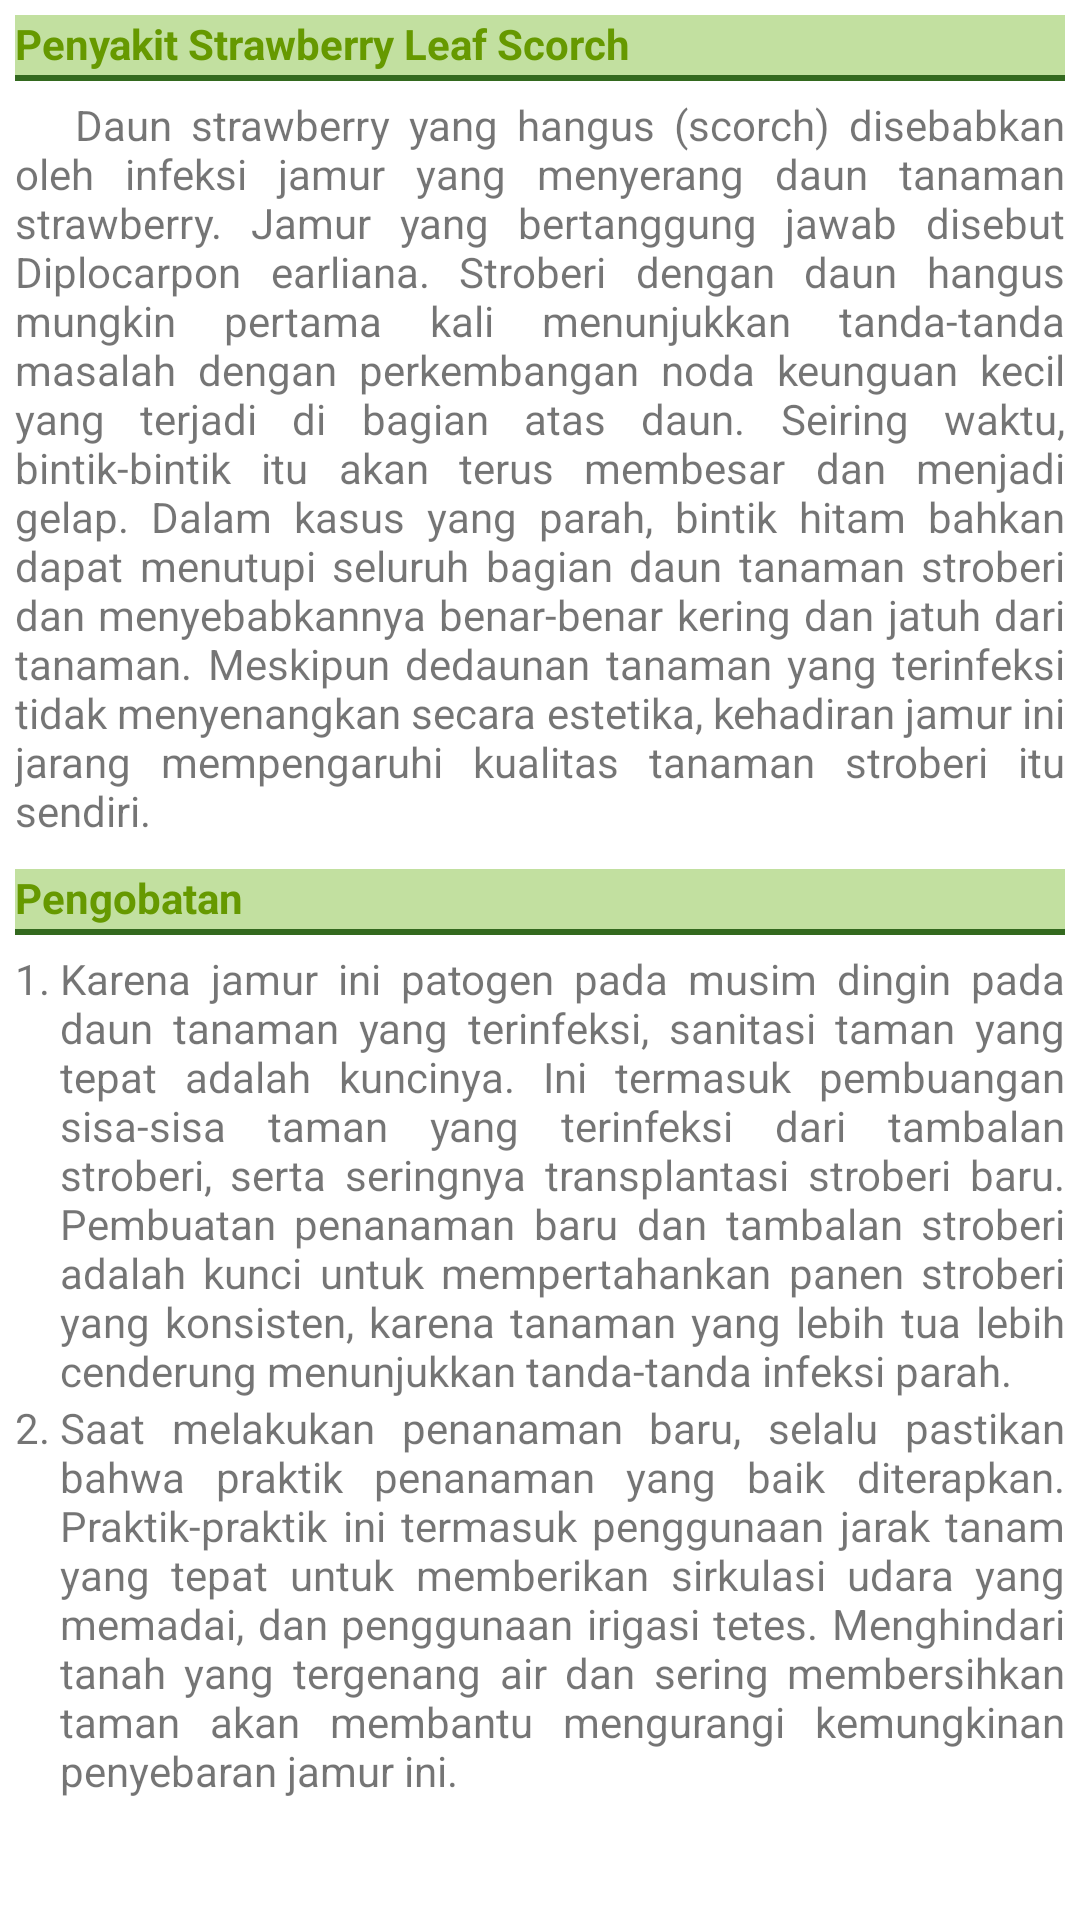

The Android layout XML behind this screen, and the referenced resources:
<!-- AndroidManifest.xml: application theme Theme.FarmDoctorV3 -->
<!-- res/layout/strawberry_leaf_scorch_detail.xml -->
<?xml version="1.0" encoding="utf-8"?>
<LinearLayout xmlns:android="http://schemas.android.com/apk/res/android"
    android:orientation="vertical"
    android:id="@+id/strawberry_leaf_scorch_detail"
    android:layout_width="match_parent"
    android:layout_height="wrap_content"
    android:padding="5dp">

    <TextView
        android:layout_width="match_parent"
        android:layout_height="wrap_content"
        android:paddingBottom="3dp"
        android:layout_marginBottom="5dp"
        android:background="@drawable/sub_detail_border"
        android:text="Penyakit Strawberry Leaf Scorch"
        android:textColor="@android:color/holo_green_dark"
        android:textStyle="bold" />

    <TextView
        android:layout_width="match_parent"
        android:layout_height="wrap_content"
        android:justificationMode="inter_word"
        android:layout_marginBottom="10dp"
        android:text="@string/strawberry_leaf_scroch_description" />

    <TextView
        android:layout_width="match_parent"
        android:layout_height="wrap_content"
        android:paddingBottom="3dp"
        android:layout_marginBottom="5dp"
        android:background="@drawable/sub_detail_border"
        android:text="Pengobatan"
        android:textColor="@android:color/holo_green_dark"
        android:textStyle="bold" />

    <TableLayout
        android:layout_width="match_parent"
        android:layout_height="wrap_content">

        <TableRow
            android:layout_width="match_parent"
            android:layout_height="wrap_content" >

            <TextView
                android:layout_width="wrap_content"
                android:layout_height="wrap_content"
                android:text="1. " />

            <TextView
                android:layout_width="match_parent"
                android:layout_height="wrap_content"
                android:layout_weight="1"
                android:justificationMode="inter_word"
                android:text="@string/strawberry_leaf_scroch_treatment1" />
        </TableRow>

        <TableRow
            android:layout_width="match_parent"
            android:layout_height="wrap_content" >

            <TextView
                android:layout_width="match_parent"
                android:layout_height="wrap_content"
                android:text="2. " />

            <TextView
                android:layout_width="match_parent"
                android:layout_height="wrap_content"
                android:layout_weight="1"
                android:justificationMode="inter_word"
                android:text="@string/strawberry_leaf_scroch_treatment2" />
        </TableRow>
    </TableLayout>
</LinearLayout>
<!-- resources referenced by this layout -->
<resources>
  <!-- drawable sub_detail_border (drawable) -->
  <?xml version="1.0" encoding="utf-8"?>
  <layer-list xmlns:android="http://schemas.android.com/apk/res/android" >
      <item>
          <shape
              android:shape="rectangle">
              <stroke android:width="2dp"
                  android:color="@color/colorTitleText" />
              <solid android:color="#C2E0A0" />
          </shape>
      </item>
  
      <item android:top="0dp"
          android:bottom="2dp">
          <shape
              android:shape="rectangle">
              <solid android:color="#C2E0A0" />
          </shape>
      </item>
  </layer-list>
  <string name="strawberry_leaf_scroch_description">\t\t\tDaun strawberry yang hangus (scorch) disebabkan oleh infeksi jamur yang menyerang daun tanaman strawberry. Jamur yang bertanggung jawab disebut Diplocarpon earliana. Stroberi dengan daun hangus mungkin pertama kali menunjukkan tanda-tanda masalah dengan perkembangan noda keunguan kecil yang terjadi di bagian atas daun. Seiring waktu, bintik-bintik itu akan terus membesar dan menjadi gelap. Dalam kasus yang parah, bintik hitam bahkan dapat menutupi seluruh bagian daun tanaman stroberi dan menyebabkannya benar-benar kering dan jatuh dari tanaman. Meskipun dedaunan tanaman yang terinfeksi tidak menyenangkan secara estetika, kehadiran jamur ini jarang mempengaruhi kualitas tanaman stroberi itu sendiri.</string>
  <string name="strawberry_leaf_scroch_treatment1">Karena jamur ini patogen pada musim dingin pada daun tanaman yang terinfeksi, sanitasi taman yang tepat adalah kuncinya. Ini termasuk pembuangan sisa-sisa taman yang terinfeksi dari tambalan stroberi, serta seringnya transplantasi stroberi baru. Pembuatan penanaman baru dan tambalan stroberi adalah kunci untuk mempertahankan panen stroberi yang konsisten, karena tanaman yang lebih tua lebih cenderung menunjukkan tanda-tanda infeksi parah.</string>
  <string name="strawberry_leaf_scroch_treatment2">Saat melakukan penanaman baru, selalu pastikan bahwa praktik penanaman yang baik diterapkan. Praktik-praktik ini termasuk penggunaan jarak tanam yang tepat untuk memberikan sirkulasi udara yang memadai, dan penggunaan irigasi tetes. Menghindari tanah yang tergenang air dan sering membersihkan taman akan membantu mengurangi kemungkinan penyebaran jamur ini.</string>
  <style name="Theme.FarmDoctorV3" parent="Theme.MaterialComponents.DayNight.DarkActionBar">
          
          <item name="colorPrimary">@color/colorPrimary</item>
          <item name="colorPrimaryVariant">@color/colorPrimaryDark</item>
          <item name="colorOnPrimary">@color/white</item>
          
          <item name="colorSecondary">@color/colorPrimary</item>
          <item name="colorSecondaryVariant">@color/colorPrimaryDark</item>
          <item name="colorOnSecondary">@color/black</item>
          
          <item name="android:statusBarColor" tools:targetApi="l">?attr/colorPrimaryVariant</item>
          
      </style>
  <color name="colorTitleText">#33691E</color>
  <color name="colorPrimary">#43A047</color>
  <color name="colorPrimaryDark">#00897B</color>
  <color name="white">#FFFFFFFF</color>
  <color name="black">#FF000000</color>
</resources>
